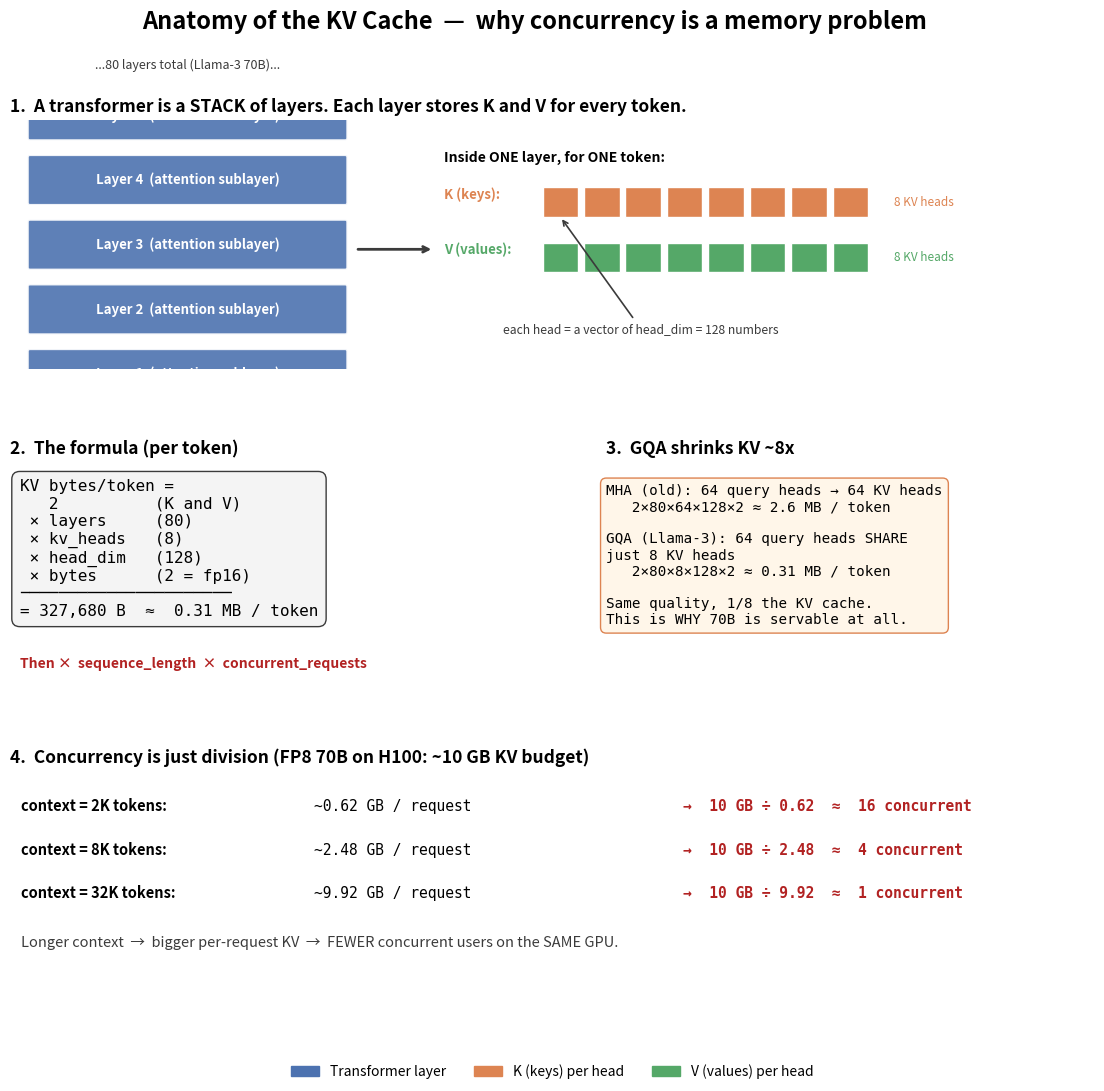

Here is the Python script that generated this plot: (Note: this script raises an exception after producing the figure.)
import matplotlib
matplotlib.use("Agg")
import matplotlib.pyplot as plt
from matplotlib.patches import FancyBboxPatch, Rectangle
import matplotlib.patches as mpatches

fig = plt.figure(figsize=(14, 11))
fig.suptitle("Anatomy of the KV Cache  —  why concurrency is a memory problem",
             fontsize=17, fontweight="bold")

c_layer = "#4C72B0"
c_k = "#DD8452"
c_v = "#55A868"
c_box = "#3B3B3B"
gs = fig.add_gridspec(3, 2, height_ratios=[1.15, 1.0, 0.9], hspace=0.42, wspace=0.22)

# ============================================================
# PANEL 1 (top, full width): the transformer stack + one token's KV
# ============================================================
ax = fig.add_subplot(gs[0, :])
ax.set_title("1.  A transformer is a STACK of layers. Each layer stores K and V for every token.",
             fontsize=12.5, fontweight="bold", loc="left")

# draw stack of layers
n_show = 5
for i in range(n_show):
    y = i * 0.7
    ax.add_patch(FancyBboxPatch((0.2, y), 3.2, 0.5, boxstyle="round,pad=0.02",
                                fc=c_layer, ec="white", lw=1.5, alpha=0.9))
    ax.text(1.8, y+0.25, f"Layer {i+1}  (attention sublayer)", ha="center", va="center",
            color="white", fontsize=9.5, fontweight="bold")
ax.text(1.8, n_show*0.7 + 0.05, "...80 layers total (Llama-3 70B)...",
        ha="center", fontsize=9, style="italic", color=c_box)

# zoom into one layer's per-token KV
ax.annotate("", xy=(4.3, 1.6), xytext=(3.5, 1.6),
            arrowprops=dict(arrowstyle="->", lw=2, color=c_box))
ax.text(4.4, 2.55, "Inside ONE layer, for ONE token:", fontsize=10, fontweight="bold")

# K heads
ax.text(4.4, 2.15, "K (keys):", fontsize=9.5, fontweight="bold", color=c_k)
for h in range(8):
    ax.add_patch(Rectangle((5.4 + h*0.42, 1.95), 0.36, 0.32, fc=c_k, ec="white", lw=1))
ax.text(5.4 + 8*0.42 + 0.2, 2.11, "8 KV heads", fontsize=8.5, va="center", color=c_k)

# V heads
ax.text(4.4, 1.55, "V (values):", fontsize=9.5, fontweight="bold", color=c_v)
for h in range(8):
    ax.add_patch(Rectangle((5.4 + h*0.42, 1.35), 0.36, 0.32, fc=c_v, ec="white", lw=1))
ax.text(5.4 + 8*0.42 + 0.2, 1.51, "8 KV heads", fontsize=8.5, va="center", color=c_v)

# head_dim annotation
ax.annotate("each head = a vector of head_dim = 128 numbers",
            xy=(5.58, 1.95), xytext=(5.0, 0.7),
            fontsize=8.7, color=c_box,
            arrowprops=dict(arrowstyle="->", lw=1.2, color=c_box))

ax.set_xlim(0, 11)
ax.set_ylim(0.3, 3.0)
ax.axis("off")

# ============================================================
# PANEL 2 (middle left): the formula
# ============================================================
ax = fig.add_subplot(gs[1, 0])
ax.set_title("2.  The formula (per token)", fontsize=12.5, fontweight="bold", loc="left")
ax.axis("off")
formula = (
    "KV bytes/token =\n"
    "   2          (K and V)\n"
    " × layers     (80)\n"
    " × kv_heads   (8)\n"
    " × head_dim   (128)\n"
    " × bytes      (2 = fp16)\n"
    "──────────────────────\n"
    "= 327,680 B  ≈  0.31 MB / token"
)
ax.text(0.02, 0.92, formula, fontsize=11.5, family="monospace", va="top",
        bbox=dict(boxstyle="round,pad=0.5", fc="#F4F4F4", ec=c_box))
ax.text(0.02, 0.05, "Then ×  sequence_length  ×  concurrent_requests", fontsize=10,
        fontweight="bold", color="#B22222")

# ============================================================
# PANEL 3 (middle right): GQA vs MHA
# ============================================================
ax = fig.add_subplot(gs[1, 1])
ax.set_title("3.  GQA shrinks KV ~8x", fontsize=12.5, fontweight="bold", loc="left")
ax.axis("off")
ax.text(0.0, 0.9,
        "MHA (old): 64 query heads → 64 KV heads\n"
        "   2×80×64×128×2 ≈ 2.6 MB / token\n\n"
        "GQA (Llama-3): 64 query heads SHARE\n"
        "just 8 KV heads\n"
        "   2×80×8×128×2 ≈ 0.31 MB / token\n\n"
        "Same quality, 1/8 the KV cache.\n"
        "This is WHY 70B is servable at all.",
        fontsize=10.3, va="top", family="monospace",
        bbox=dict(boxstyle="round,pad=0.4", fc="#FFF6E9", ec=c_k))

# ============================================================
# PANEL 4 (bottom, full): concurrency = budget / per-request
# ============================================================
ax = fig.add_subplot(gs[2, :])
ax.set_title("4.  Concurrency is just division (FP8 70B on H100: ~10 GB KV budget)",
             fontsize=12.5, fontweight="bold", loc="left")
ax.axis("off")

rows = [
    ("context = 2K tokens", 0.31*2048/1024, ),
    ("context = 8K tokens", 0.31*8192/1024, ),
    ("context = 32K tokens", 0.31*32768/1024, ),
]
y = 0.75
for label, per_req_gb in rows:
    conc = 10 / per_req_gb
    ax.text(0.01, y, f"{label}:", fontsize=10.5, fontweight="bold")
    ax.text(0.28, y, f"~{per_req_gb:.2f} GB / request", fontsize=10.5, family="monospace")
    ax.text(0.62, y, f"→  10 GB ÷ {per_req_gb:.2f}  ≈  {conc:.0f} concurrent",
            fontsize=10.5, family="monospace", color="#B22222", fontweight="bold")
    y -= 0.28
ax.text(0.01, -0.12, "Longer context  →  bigger per-request KV  →  FEWER concurrent users on the SAME GPU.",
        fontsize=10.5, style="italic", color=c_box)
ax.set_ylim(-0.25, 1.0)
ax.set_xlim(0, 1)

handles = [mpatches.Patch(color=c_layer, label="Transformer layer"),
           mpatches.Patch(color=c_k, label="K (keys) per head"),
           mpatches.Patch(color=c_v, label="V (values) per head")]
fig.legend(handles=handles, loc="lower center", ncol=3, fontsize=10, frameon=False)

plt.tight_layout(rect=[0, 0.03, 1, 0.95])
plt.savefig("notes/quiz/kv_cache_math.png", dpi=150, bbox_inches="tight")
print("saved notes/quiz/kv_cache_math.png")
